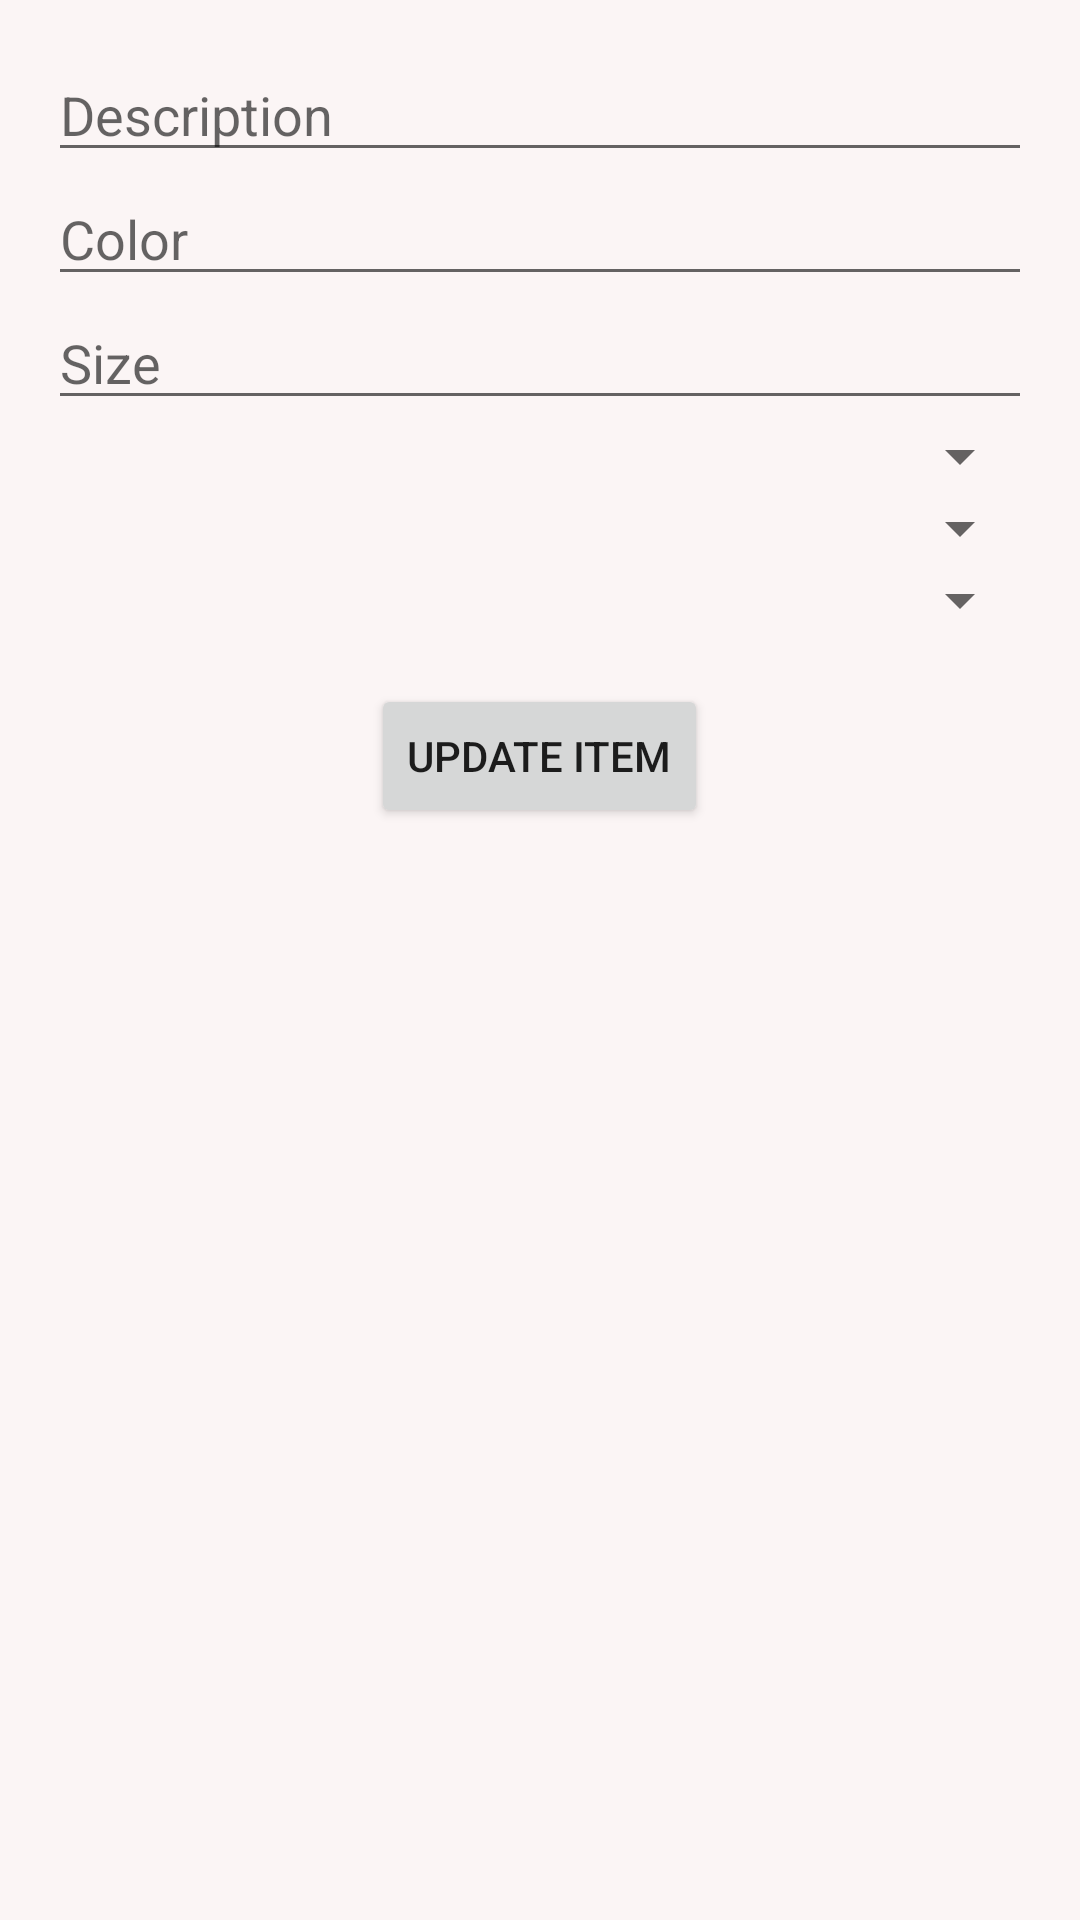

Android layout source for this screen:
<!-- AndroidManifest.xml: application theme Theme.MyApplication -->
<!-- res/layout/fragment_edit_item_layout.xml -->
<?xml version="1.0" encoding="utf-8"?>
<FrameLayout xmlns:android="http://schemas.android.com/apk/res/android"
    xmlns:tools="http://schemas.android.com/tools"
    android:layout_width="match_parent"
    android:layout_height="match_parent"
    android:background="#FBF5F5"
    android:backgroundTint="#FBF5F5"
    tools:context=".EditItemFragment">

    <ScrollView
        android:layout_width="match_parent"
        android:layout_height="match_parent"
        android:fillViewport="true">

        <LinearLayout
            android:layout_width="match_parent"
            android:layout_height="match_parent"
            android:orientation="vertical"
            android:padding="16dp">

            <EditText
                android:id="@+id/itemDescription"
                android:layout_width="match_parent"
                android:layout_height="wrap_content"
                android:hint="Description"
                android:textColor="#000000" />

            <EditText
                android:id="@+id/color"
                android:layout_width="match_parent"
                android:layout_height="wrap_content"
                android:hint="Color"
                android:textColor="#000000" />

            <EditText
                android:id="@+id/size"
                android:layout_width="match_parent"
                android:layout_height="wrap_content"
                android:hint="Size"
                android:textColor="#1C0000" />

            <Spinner
                android:id="@+id/itemCondition"
                android:layout_width="match_parent"
                android:layout_height="wrap_content"
                android:textColor="#000000"/>

            <Spinner
                android:id="@+id/itemGender"
                android:layout_width="match_parent"
                android:layout_height="wrap_content"
                android:textColor="#000000"/>

            <Spinner
                android:id="@+id/itemType"
                android:layout_width="match_parent"
                android:layout_height="wrap_content"
                android:textColor="#000000"/>

            <Button
                android:id="@+id/update_item"
                android:layout_width="wrap_content"
                android:layout_height="wrap_content"
                android:layout_gravity="center_horizontal"
                android:layout_marginTop="16dp"
                android:text="Update Item" />

        </LinearLayout>
    </ScrollView>
</FrameLayout>
<!-- resources referenced by this layout -->
<resources>
  <style name="Theme.MyApplication" parent="Theme.MaterialComponents.DayNight.NoActionBar">
          
          <item name="colorPrimary">@color/my_primary_custom</item>
          <item name="colorPrimaryVariant">@color/my_primary_custom</item>
          <item name="colorOnPrimary">@color/white</item>
          
          <item name="colorSecondary">@color/fits_n_thrift</item>
          <item name="colorSecondaryVariant">@color/fits_n_thrift</item>
          <item name="colorOnSecondary">@color/white</item>
          
          <item name="android:statusBarColor">?attr/colorPrimaryVariant</item>
          
          <item name="android:windowBackground">@color/offwhite</item>
      </style>
  <color name="my_primary_custom">#000000</color>
  <color name="white">#FFFFFF</color>
  <color name="fits_n_thrift">#A6AE93</color>
  <color name="offwhite">#F5F5F5</color>
</resources>
